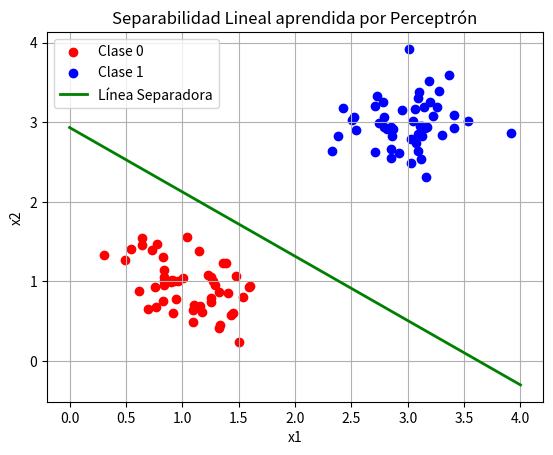

Write the Python code that produced this figure.
# 📚 Importamos las librerías necesarias
import numpy as np  # Para operaciones numéricas y generación de datos
import matplotlib.pyplot as plt  # Para graficar datos y resultados

# ---------------------------------------------------
# 🧠 Definimos la clase Perceptrón (nuestro modelo de aprendizaje)
class Perceptron:
    # Método constructor: inicializa el perceptrón
    def __init__(self, input_size, learning_rate=0.1):
        # Creamos un vector de pesos inicializado en ceros (incluye bias, por eso +1)
        self.weights = np.zeros(input_size + 1)  # Ejemplo: si input_size=2, tendremos 3 pesos (w0, w1, w2)
        self.lr = learning_rate  # Tasa de aprendizaje (qué tan rápido aprende el perceptrón)

    # 🔥 Función de activación: devuelve 1 si la entrada es mayor o igual a 0, sino devuelve 0
    def activation_fn(self, x):
        return np.where(x >= 0, 1, 0)  # Implementa la función escalón

    # 🔮 Método para hacer una predicción
    def predict(self, x):
        # Producto punto entre pesos y entrada (x incluye bias)
        z = self.weights.T.dot(x)  # z = w0*x0 + w1*x1 + w2*x2
        return self.activation_fn(z)  # Aplica función escalón y devuelve 0 o 1

    # 🚀 Método para entrenar el perceptrón
    def fit(self, X, d, epochs=10):
        # Itera sobre el número de épocas (repeticiones sobre los datos)
        for _ in range(epochs):
            # Itera sobre cada muestra (xi) y su etiqueta (target)
            for xi, target in zip(X, d):
                output = self.predict(xi)  # Predicción actual
                error = target - output  # Calcula error (deseado - obtenido)
                # Actualiza pesos usando la regla delta: w = w + lr * error * x
                self.weights += self.lr * error * xi

# ---------------------------------------------------
# 🎲 Generamos datos aleatorios pero que sí son linealmente separables

# Generamos 50 puntos para la Clase 0, centrados cerca de (1,1)
class0 = np.random.randn(50, 2) * 0.3 + [1, 1]

# Generamos 50 puntos para la Clase 1, centrados cerca de (3,3)
class1 = np.random.randn(50, 2) * 0.3 + [3, 3]

# Unimos los puntos de ambas clases en un solo array
X_data = np.vstack((class0, class1))  # Ahora tenemos 100 puntos en total (50 + 50)

# 🚩 Agregamos columna de 1s para el bias
# Ejemplo: si X_data = [x1, x2], X_bias = [1, x1, x2]
X_bias = np.hstack((np.ones((X_data.shape[0], 1)), X_data))

# Creamos las etiquetas: primeros 50 puntos son clase 0, los otros 50 son clase 1
d_labels = np.array([0]*50 + [1]*50)

# ---------------------------------------------------
# 🚀 Entrenamos el Perceptrón con nuestros datos
p = Perceptron(input_size=2)  # Creamos una instancia del perceptrón (2 entradas: x1 y x2)
p.fit(X_bias, d_labels, epochs=20)  # Entrenamos durante 20 épocas

# ---------------------------------------------------
# 🎨 Graficamos los puntos en un plano

# Puntos rojos para la Clase 0
plt.scatter(class0[:,0], class0[:,1], color='red', label='Clase 0')
# Puntos azules para la Clase 1
plt.scatter(class1[:,0], class1[:,1], color='blue', label='Clase 1')

# 🎯 Ahora graficamos la línea separadora que aprendió el perceptrón

# 📏 Ecuación de la línea: w0*1 + w1*x + w2*y = 0
# Despejamos y: y = (-w0 - w1*x) / w2

# Generamos valores x (de 0 a 4) para trazar la línea
x_vals = np.linspace(0, 4, 100)

# Calculamos los valores y usando la ecuación aprendida
y_vals = (-p.weights[0] - p.weights[1]*x_vals) / p.weights[2]

# Dibujamos la línea verde
plt.plot(x_vals, y_vals, color='green', linewidth=2, label='Línea Separadora')

# 🏷️ Añadimos título y etiquetas
plt.title('Separabilidad Lineal aprendida por Perceptrón')
plt.xlabel('x1')
plt.ylabel('x2')

# 📜 Mostramos leyenda
plt.legend()

# 🗺️ Mostramos la cuadrícula
plt.grid(True)

# 🚀 Finalmente mostramos la gráfica
plt.show()
